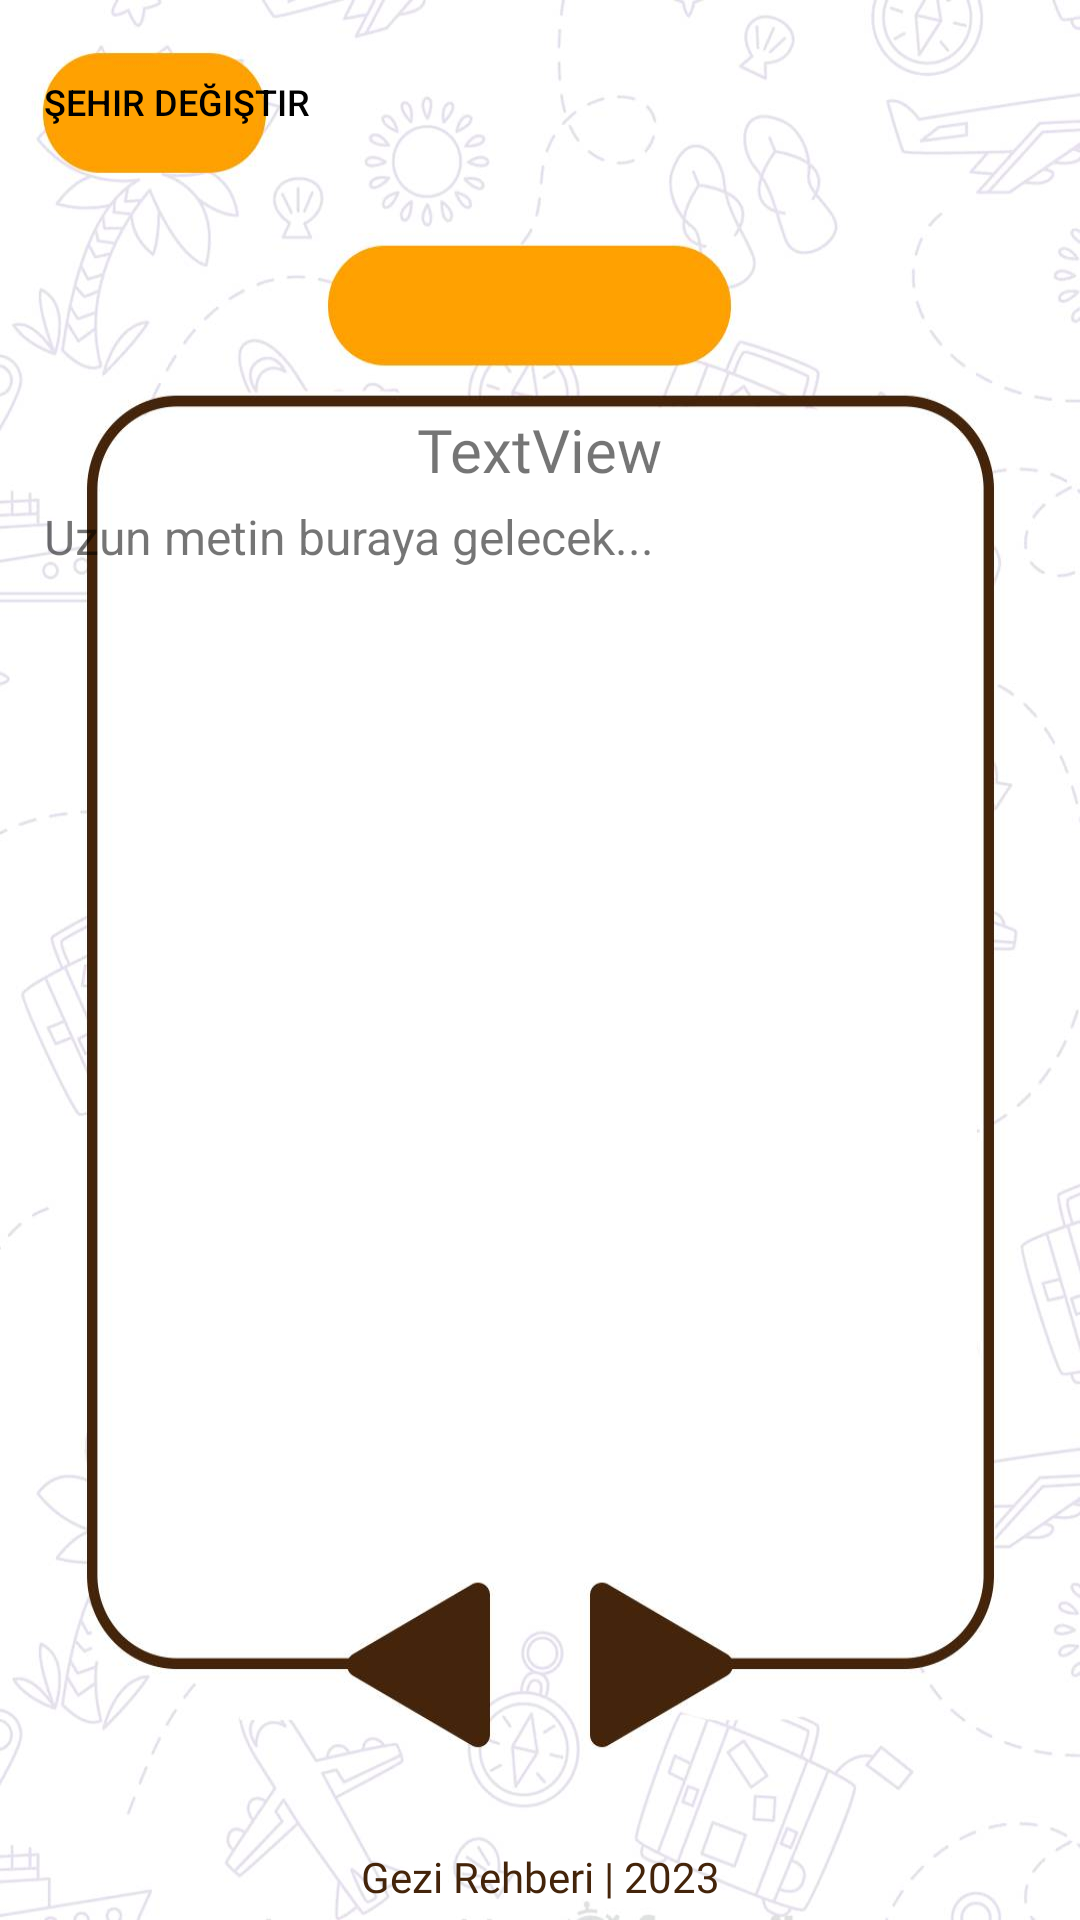

Layout XML and referenced resources for this Android screen:
<!-- AndroidManifest.xml: application theme Theme.GeziRehberiUygulamasi -->
<!-- res/layout/activity_ozellik_sayfasi.xml -->
<?xml version="1.0" encoding="utf-8"?>
<androidx.constraintlayout.widget.ConstraintLayout xmlns:android="http://schemas.android.com/apk/res/android"
    xmlns:app="http://schemas.android.com/apk/res-auto"
    xmlns:tools="http://schemas.android.com/tools"
    android:layout_width="match_parent"
    android:layout_height="match_parent"
    android:background="@drawable/ozellikekrani"
    tools:context=".OzellikSayfasi">

    <Button
        android:id="@+id/ileriVeri"
        android:layout_width="79dp"
        android:layout_height="59dp"
        android:layout_marginStart="204dp"
        android:layout_marginTop="497dp"
        android:background="#00FFFFFF"
        android:backgroundTint="#00FFFFFF"
        android:textColor="#000000"
        android:textSize="12sp"
        app:layout_constraintStart_toStartOf="parent"
        app:layout_constraintTop_toTopOf="parent" />

    <Button
        android:id="@+id/geriVeri"
        android:layout_width="79dp"
        android:layout_height="59dp"
        android:layout_marginStart="124dp"
        android:layout_marginTop="496dp"
        android:background="#00FFFFFF"
        android:backgroundTint="#00FFFFFF"
        android:textColor="#000000"
        android:textSize="12sp"
        app:layout_constraintStart_toStartOf="parent"
        app:layout_constraintTop_toTopOf="parent" />

    <Button
        android:id="@+id/anaekranButonu"
        android:layout_width="98dp"
        android:layout_height="56dp"
        android:layout_marginStart="10dp"
        android:layout_marginTop="6dp"
        android:background="#00FFFFFF"
        android:backgroundTint="#00FFFFFF"
        android:onClick="sehirseceDon"
        android:text="Şehir değiştir"
        android:textColor="#000000"
        android:textSize="12sp"
        app:layout_constraintStart_toStartOf="parent"
        app:layout_constraintTop_toTopOf="parent" />

    <TextView
        android:id="@+id/uretim3"
        android:layout_width="wrap_content"
        android:layout_height="wrap_content"
        android:layout_marginBottom="5dp"
        android:fontFamily="@font/ustbaslik"
        android:text="Gezi Rehberi | 2023"
        android:textColor="#44240A"
        app:layout_constraintBottom_toBottomOf="parent"
        app:layout_constraintEnd_toEndOf="parent"
        app:layout_constraintStart_toStartOf="parent" />

    <Spinner
        android:id="@+id/ozellikSecmeSpinner"
        android:layout_width="137dp"
        android:layout_height="36dp"
        android:layout_marginTop="75dp"
        android:background="#0003A9F4"
        app:layout_constraintBottom_toTopOf="@+id/uretim3"
        app:layout_constraintEnd_toEndOf="parent"
        app:layout_constraintHorizontal_bias="0.478"
        app:layout_constraintStart_toStartOf="parent"
        app:layout_constraintTop_toTopOf="parent"
        app:layout_constraintVertical_bias="0.012" />

    <TextView
        android:id="@+id/veriBaslik"
        android:layout_width="316dp"
        android:layout_height="26dp"
        android:fontFamily="@font/ustbaslik"
        android:text="TextView"
        android:textAlignment="center"
        android:textSize="20sp"
        app:layout_constraintBottom_toTopOf="@+id/uretim3"
        app:layout_constraintEnd_toEndOf="parent"
        app:layout_constraintHorizontal_bias="0.494"
        app:layout_constraintStart_toStartOf="parent"
        app:layout_constraintTop_toBottomOf="@+id/ozellikSecmeSpinner"
        app:layout_constraintVertical_bias="0.041" />

    <ScrollView
        android:id="@+id/scrollView"
        android:layout_width="330dp"
        android:layout_height="328dp"
        android:layout_marginTop="168dp"
        app:layout_constraintEnd_toEndOf="parent"
        app:layout_constraintHorizontal_bias="0.493"
        app:layout_constraintStart_toStartOf="parent"
        app:layout_constraintTop_toTopOf="parent">

        <LinearLayout
            android:layout_width="match_parent"
            android:layout_height="wrap_content"
            android:orientation="vertical">

            
            <TextView
                android:id="@+id/veriAciklama"
                android:layout_width="match_parent"
                android:layout_height="wrap_content"
                android:text="Uzun metin buraya gelecek..."
                android:textSize="16sp" />

        </LinearLayout>
    </ScrollView>


</androidx.constraintlayout.widget.ConstraintLayout>
<!-- resources referenced by this layout -->
<resources>
  <!-- drawable ozellikekrani: jpg bitmap (drawable-v24, 62449 bytes) -->
  <style name="Theme.GeziRehberiUygulamasi" parent="Theme.MaterialComponents.DayNight.DarkActionBar">
          
          <item name="colorPrimary">@color/purple_500</item>
          <item name="colorPrimaryVariant">@color/purple_700</item>
          <item name="colorOnPrimary">@color/white</item>
          
          <item name="colorSecondary">@color/teal_200</item>
          <item name="colorSecondaryVariant">@color/teal_700</item>
          <item name="colorOnSecondary">@color/black</item>
          
          <item name="android:statusBarColor">?attr/colorPrimaryVariant</item>
          
      </style>
  <!-- not gathered from this repository: default colours our renderer supplied (Android Studio template values) -->
  <color name="purple_500">#FF6200EE</color>
  <color name="purple_700">#FF3700B3</color>
  <color name="teal_200">#FF03DAC5</color>
  <color name="teal_700">#FF018786</color>
  <color name="black">#FF000000</color>
  <color name="white">#FFFFFFFF</color>
</resources>
